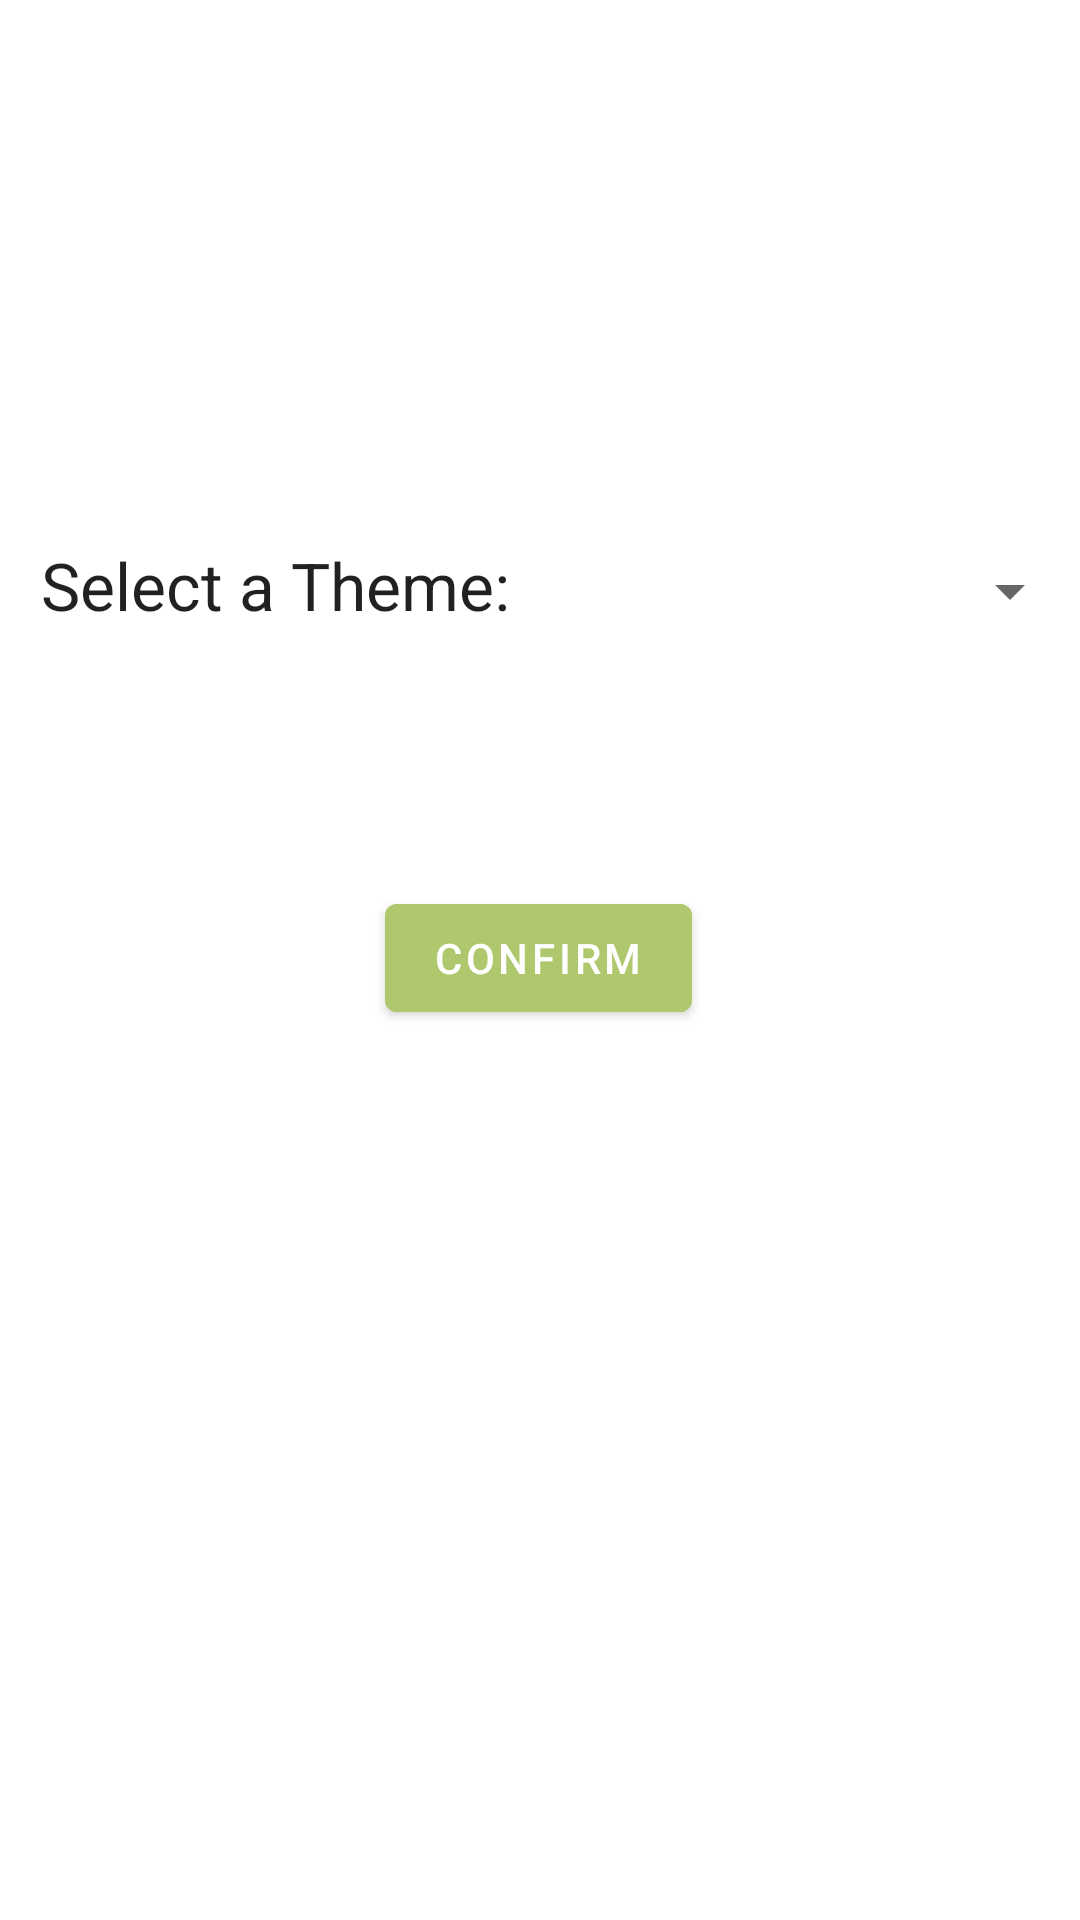

Produce the Android XML layout that renders to this screen, including the resource entries it uses.
<!-- AndroidManifest.xml: application theme Spring.Color -->
<!-- res/layout/fragment_second.xml -->
<?xml version="1.0" encoding="utf-8"?>
<androidx.constraintlayout.widget.ConstraintLayout xmlns:android="http://schemas.android.com/apk/res/android"
    xmlns:app="http://schemas.android.com/apk/res-auto"
    xmlns:tools="http://schemas.android.com/tools"
    android:layout_width="match_parent"
    android:layout_height="match_parent"
    tools:context=".SecondFragment">

    <Button
        android:id="@+id/confirmBtn"
        android:layout_width="wrap_content"
        android:layout_height="wrap_content"
        android:text="@string/confirm"
        android:backgroundTint="@color/main"
        app:layout_constraintBottom_toBottomOf="parent"
        app:layout_constraintEnd_toEndOf="parent"
        app:layout_constraintHorizontal_bias="0.498"
        app:layout_constraintStart_toStartOf="parent"
        app:layout_constraintTop_toTopOf="parent"
        app:layout_constraintVertical_bias="0.499" />

    <TextView
        android:id="@+id/textView2"
        android:layout_width="166dp"
        android:layout_height="33dp"
        android:text="@string/theme"
        android:textAppearance="@style/TextAppearance.AppCompat.Large"
        app:layout_constraintBottom_toBottomOf="parent"
        app:layout_constraintEnd_toEndOf="parent"
        app:layout_constraintHorizontal_bias="0.07"
        app:layout_constraintStart_toStartOf="parent"
        app:layout_constraintTop_toTopOf="parent"
        app:layout_constraintVertical_bias="0.297" />

    <Spinner
        android:id="@+id/spinner"
        android:layout_width="181dp"
        android:layout_height="35dp"
        android:entries="@array/seasons"
        android:textAlignment="textEnd"
        android:textAppearance="@style/TextAppearance.AppCompat.Large"
        app:layout_constraintBottom_toBottomOf="parent"
        app:layout_constraintEnd_toEndOf="parent"
        app:layout_constraintHorizontal_bias="0.466"
        app:layout_constraintStart_toEndOf="@+id/textView2"
        app:layout_constraintTop_toTopOf="parent"
        app:layout_constraintVertical_bias="0.297" />

</androidx.constraintlayout.widget.ConstraintLayout>
<!-- resources referenced by this layout -->
<resources>
  <array name="seasons">
          <item>""</item>
          <item>Spring</item>
          <item>Summer</item>
          <item>Fall</item>
          <item>Winter</item>
      </array>
  <color name="main">#AFC86D</color>
  <string name="confirm">Confirm</string>
  <string name="theme">Select a Theme:</string>
  <style name="Spring.Color" parent="Spring">
          
          <item name="colorPrimary">@color/main</item>
          <item name="colorPrimaryVariant">@color/main_variant</item>
          <item name="colorOnPrimary">@color/white</item>
          
          <item name="colorSecondary">@color/secondary</item>
          <item name="colorSecondaryVariant">@color/button</item>
          <item name="colorOnSecondary">@color/black</item>
          
          <item name="android:statusBarColor">?attr/colorPrimaryVariant</item>
          
      </style>
  <style name="Spring" parent="Theme.MaterialComponents.DayNight.DarkActionBar">
      
      </style>
  <color name="main_variant">#7E914B</color>
  <color name="white">#FFFFFFFF</color>
  <color name="secondary">#6A9665</color>
  <color name="button">#F7F07A</color>
  <color name="black">#FF000000</color>
</resources>
